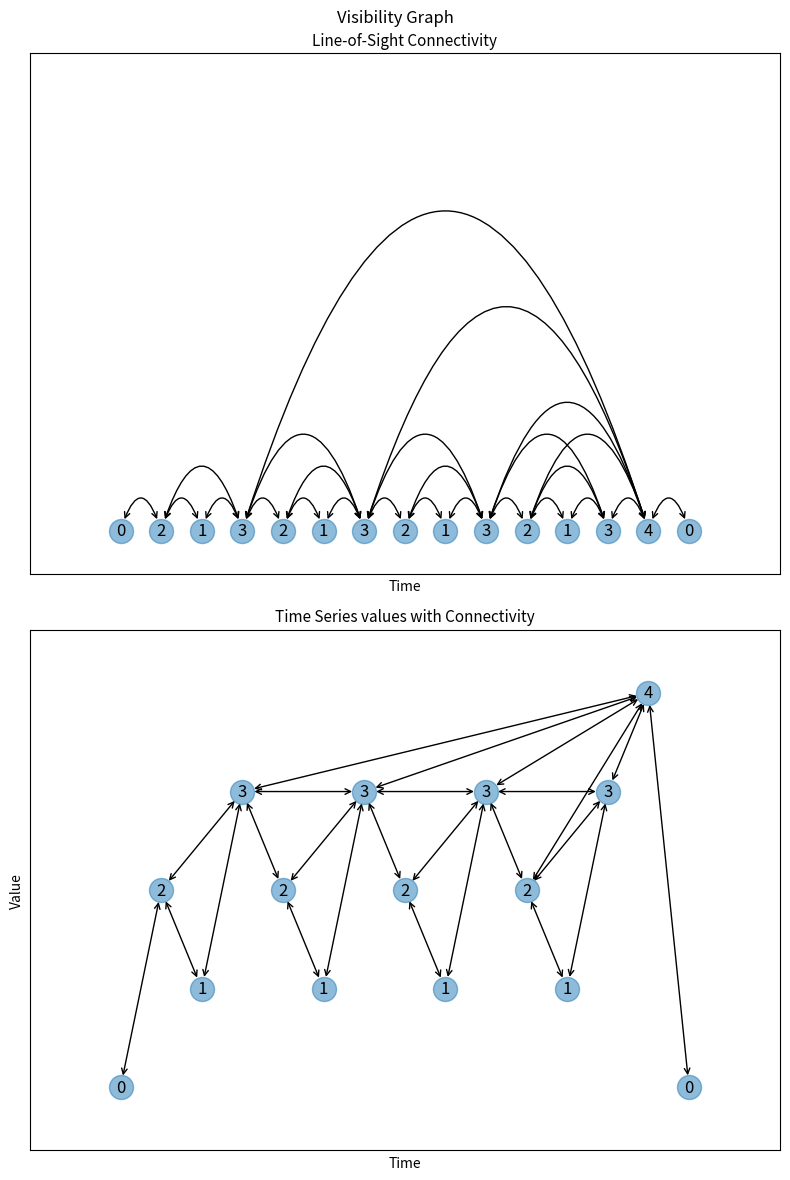

Generate this figure with matplotlib:
"""
================
Visibility Graph
================

Visibility Graph constructed from a time series
"""
from matplotlib import pyplot as plt

import networkx as nx

time_series = [0, 2, 1, 3, 2, 1, 3, 2, 1, 3, 2, 1, 3, 4, 0]
# or
# import random
# time_series = [random.randint(1, 10) for i in range(10)]

G = nx.visibility_graph(time_series)

labels = nx.get_node_attributes(G, "value")

fig, all_axes = plt.subplots(2, 1, num="Visibility Graph", figsize=(8, 12))
axs = all_axes.flat

layouts_params = {
    # a layout emphasizing the line-of-sight connectivity
    "Line-of-Sight Connectivity": {
        "pos": {x: (x, 0) for x in range(len(time_series))},
        "connectionstyle": "arc3,rad=-1.57079632679",
    },
    # a layout showcasing the time series values
    "Time Series values with Connectivity": {
        "pos": {i: (i, v) for i, v in enumerate(time_series)}
    },
}

for i, (name, params) in enumerate(layouts_params.items()):
    axs[i].title.set_text(name)
    axs[i].title.set_size(11)
    axs[i].set_xlabel("Time", size=10)
    axs[i].margins(0.10)
    nx.draw_networkx_nodes(G, params.get("pos"), ax=axs[i], alpha=0.5)
    nx.draw_networkx_labels(G, params.get("pos"), ax=axs[i], labels=labels)
    nx.draw_networkx_edges(
        G, **params, ax=axs[i], arrows=True, arrowstyle="<->", arrowsize=10
    )

axs[1].set_ylabel("Value", size=10)

fig.suptitle("Visibility Graph")
fig.tight_layout()
plt.show()
